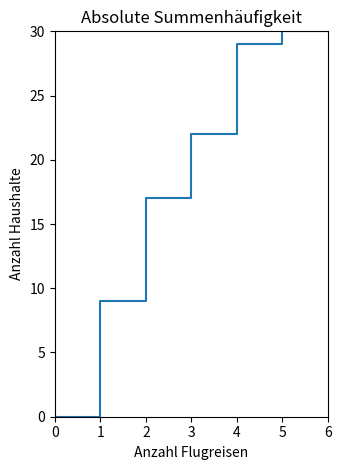

Write Python code to recreate this figure.
#!/usr/bin/env python3
# -*- coding: utf-8 -*-
"""
Created on Thu Sep 23 17:12:16 2021

[redacted]
"""
import numpy as np
import matplotlib.pyplot as plt
A= np.array([1, 2, 3, 4, 5]) #Anzahl der Flugreisen 
h= np.array([9, 8, 5, 7, 1]) #Absolute Häufigkeit 
n= np.sum(h) #Grösse der Stichprobe
f= h/n #relative Häufigkeit
H= np.cumsum(h) #absolute Summenhäufigkeit 
F= np.cumsum(f) #relative Summenhäufigkeit, kumulative Verteilungsfunktion(CDF)

A_p=np.concatenate((np.array([0]),A,np.array([6])),axis=0) 
h_p=np.concatenate((np.array([0]),h,np.array([0])),axis=0) 
H_p=np.concatenate((np.array([0]),H,np.array([n])),axis=0) 
f_p=h_p/n
F_p=np.cumsum(f_p)

plt.subplot(1,2,2)
plt.step(A_p, H_p,where='post') 
plt.title('Absolute Summenhäufigkeit') 
plt.xlabel('Anzahl Flugreisen') 
plt.ylabel('Anzahl Haushalte') 
plt.xlim(0,6)
plt.ylim(0,30)
plt.tight_layout()